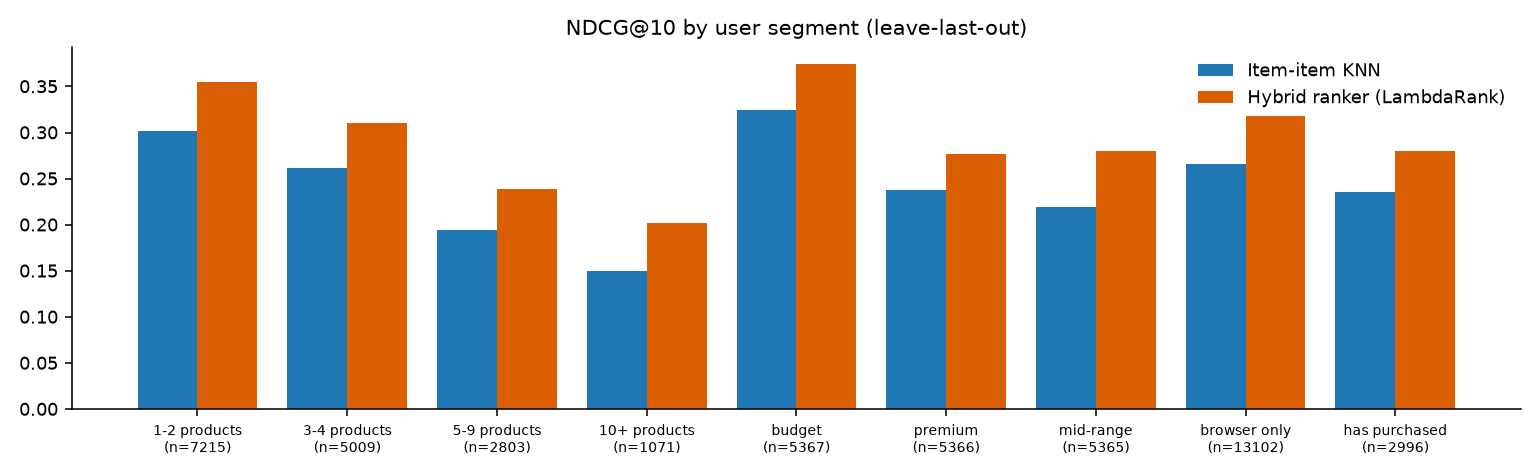

The file beside this chart, header and first rows:
segment_type, segment, users, precision@10, recall@10, ndcg@10, knn_ndcg@10, lift_vs_knn_pct
Favourite category, other categories, 5862, 0.0547, 0.5466, 0.3277, 0.2692, 21.75
Favourite category, videocards, 4957, 0.0455, 0.4545, 0.2571, 0.2212, 16.23
Favourite category, unknown, 2461, 0.0577, 0.5766, 0.3467, 0.2904, 19.41
Favourite category, motherboard, 1037, 0.0618, 0.6181, 0.42, 0.3966, 5.921
Favourite category, telephone, 1009, 0.0417, 0.4172, 0.2458, 0.1919, 28.06
Favourite category, tv, 772, 0.0601, 0.601, 0.3469, 0.2618, 32.48
History length, 1-2 products, 7215, 0.0587, 0.5871, 0.3545, 0.3021, 17.35
History length, 3-4 products, 5009, 0.0528, 0.5277, 0.3108, 0.262, 18.66
History length, 5-9 products, 2803, 0.0412, 0.4124, 0.2388, 0.1938, 23.2
History length, 10+ products, 1071, 0.0343, 0.3427, 0.2017, 0.1501, 34.32
Price tier, budget, 5367, 0.0602, 0.602, 0.3746, 0.3249, 15.29
Price tier, premium, 5366, 0.048, 0.4799, 0.277, 0.2381, 16.35
Price tier, mid-range, 5365, 0.0484, 0.4839, 0.2802, 0.2189, 27.99
Shopper type, browser only, 13102, 0.0535, 0.5349, 0.3175, 0.2664, 19.18
Shopper type, has purchased, 2996, 0.0465, 0.4653, 0.2805, 0.2355, 19.13
